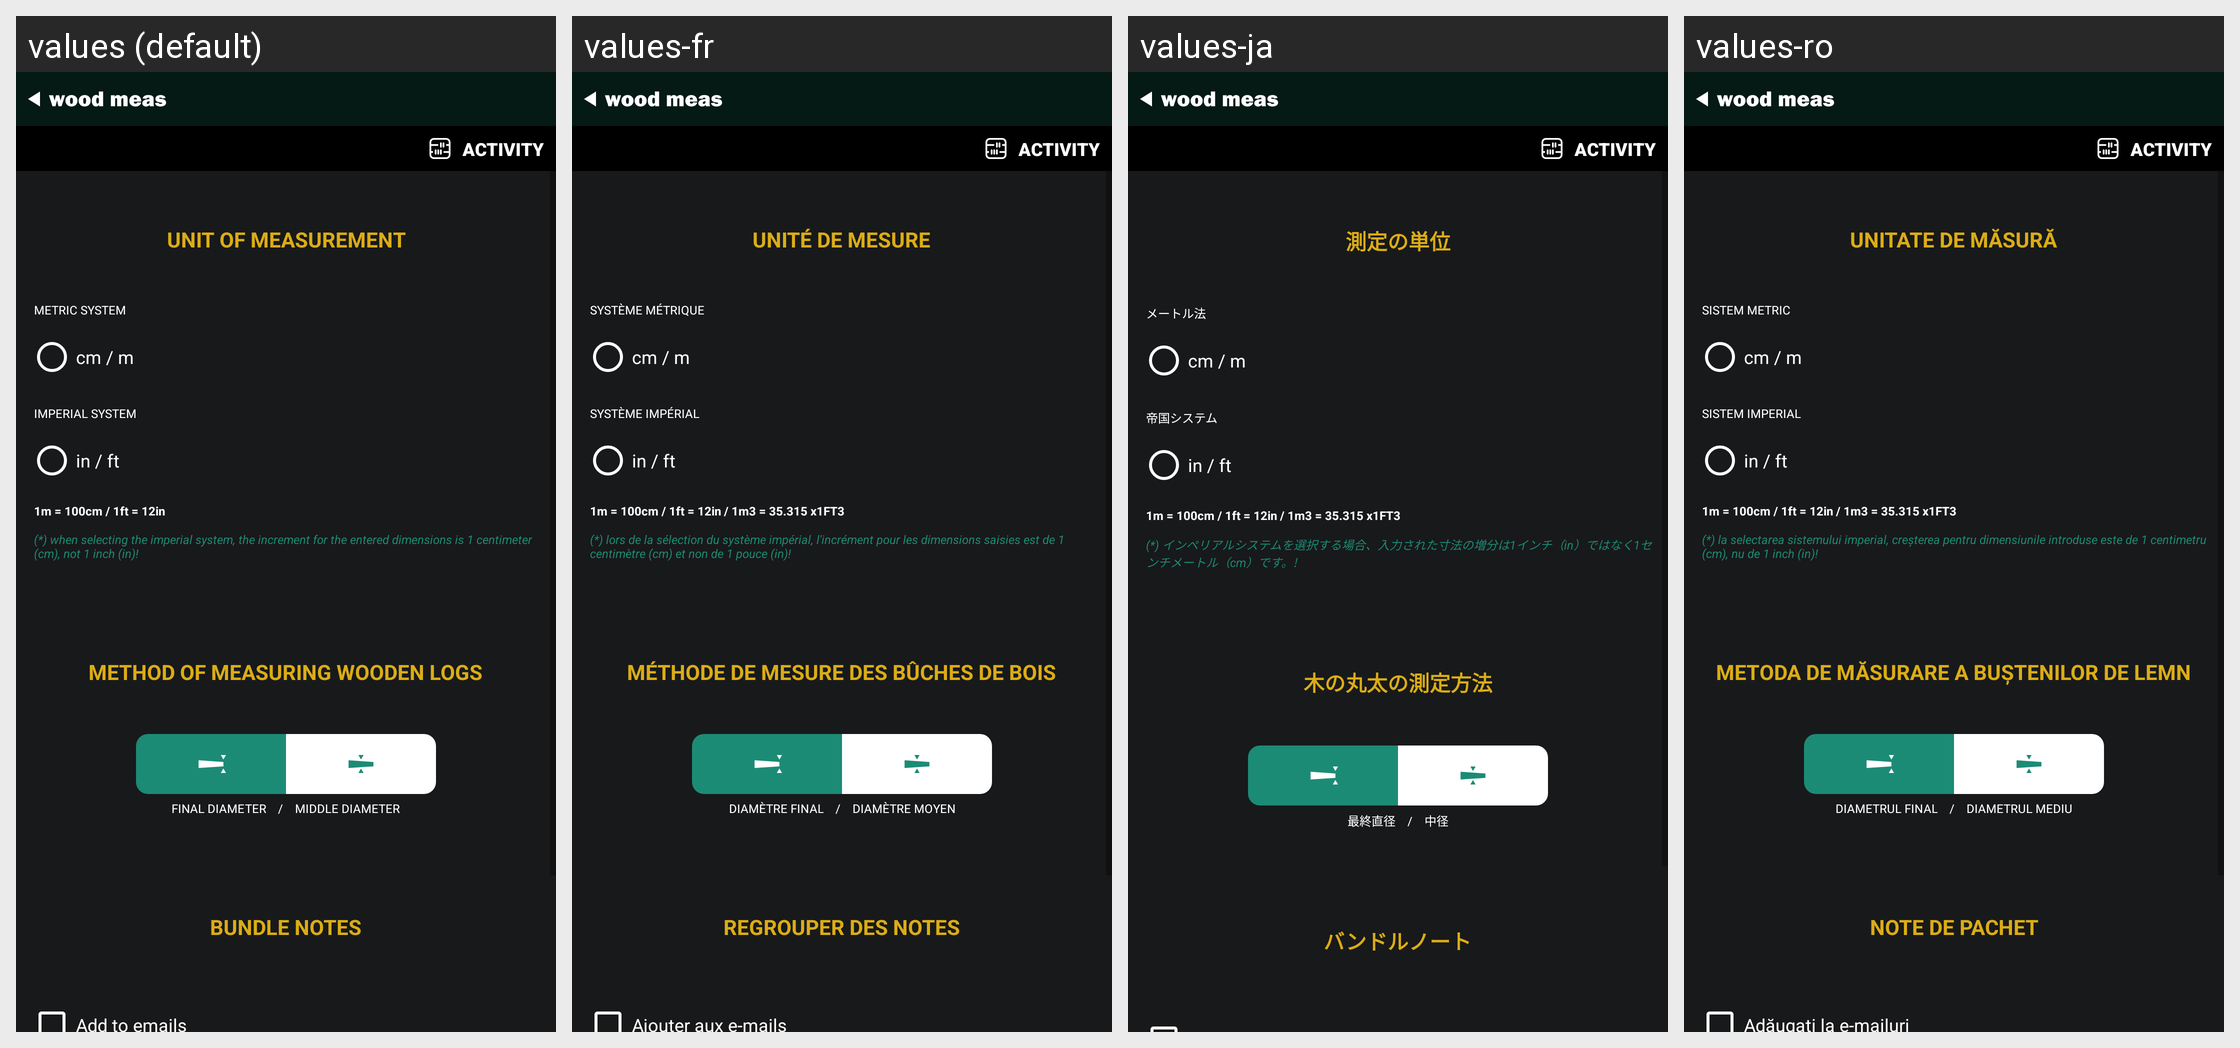

Here is an Android app screen in its default locale and in the app's own translations. Write out the translated-string differences for the strings that appear on this screen.
Android screen res/layout/activity_settings.xml rendered under 4 locales, left to right: values (default), values-fr, values-ja, values-ro. Device: Nexus 5 (rendered at 1080×1920; each locale shown at half size, 540×960, under a caption strip naming it); theme Theme.WoodMeas.NoActionBar.
Other locales in the repository, not shown: values-bg, values-cs, values-de, values-es, values-et, values-fi, values-hi, values-hu, values-it, values-ka, values-lt, values-lv, values-no, values-pl-rPL, values-pt, values-ru, values-ru-rRU, values-sk, values-sv, values-uk, values-zh.
Strings drawn on this screen, with the default value and each locale's value (text and hints the layout hard-codes, and strings that could not be matched under every locale, appear in the picture but are not listed):

unit_of_measurement
  values: Unit of measurement
  values-fr: Unité de mesure
  values-ja: 測定の単位
  values-ro: Unitate de măsură

metric_system
  values: Metric system
  values-fr: Système métrique
  values-ja: メートル法
  values-ro: Sistem metric

unit_measurement_cm_m
  values: cm / m
  values-fr: cm / m
  values-ja: cm / m
  values-ro: cm / m

imperial_system
  values: Imperial system
  values-fr: Système impérial
  values-ja: 帝国システム
  values-ro: Sistem imperial

unit_measurement_in_ft
  values: in / ft
  values-fr: in / ft
  values-ja: in / ft
  values-ro: in / ft

unit_measurement_legend_1
  values: 1m = 100cm / 1ft = 12in
  values-fr: 1m = 100cm / 1ft = 12in / 1m3 = 35.315 x1FT3
  values-ja: 1m = 100cm / 1ft = 12in / 1m3 = 35.315 x1FT3
  values-ro: 1m = 100cm / 1ft = 12in / 1m3 = 35.315 x1FT3

legend_app_fun_1
  values: (*) when selecting the imperial system, the increment for the entered dimensions is 1 centimeter (cm), not 1 inch (in)!
  values-fr: (*) lors de la sélection du système impérial, l'incrément pour les dimensions saisies est de 1 centimètre (cm) et non de 1 pouce (in)!
  values-ja: (*) インペリアルシステムを選択する場合、入力された寸法の増分は1インチ（in）ではなく1センチメートル（cm）です。!
  values-ro: (*) la selectarea sistemului imperial, creșterea pentru dimensiunile introduse este de 1 centimetru (cm), nu de 1 inch (in)!

method_measuring_logs
  values: Method of measuring wooden logs
  values-fr: Méthode de mesure des bûches de bois
  values-ja: 木の丸太の測定方法
  values-ro: Metoda de măsurare a buștenilor de lemn

end_diameter
  values: Final diameter
  values-fr: Diamètre final
  values-ja: 最終直径
  values-ro: Diametrul final

center_diameter
  values: Middle diameter
  values-fr: Diamètre moyen
  values-ja: 中径
  values-ro: Diametrul mediu

slash
  values: /
  values-fr: /
  values-ja: /
  values-ro: /

package_notes
  values: Bundle notes
  values-fr: Regrouper des notes
  values-ja: バンドルノート
  values-ro: Note de pachet

activity_default_name
  values: Activity
  values-fr: Activity
  values-ja: Activity
  values-ro: Activity
